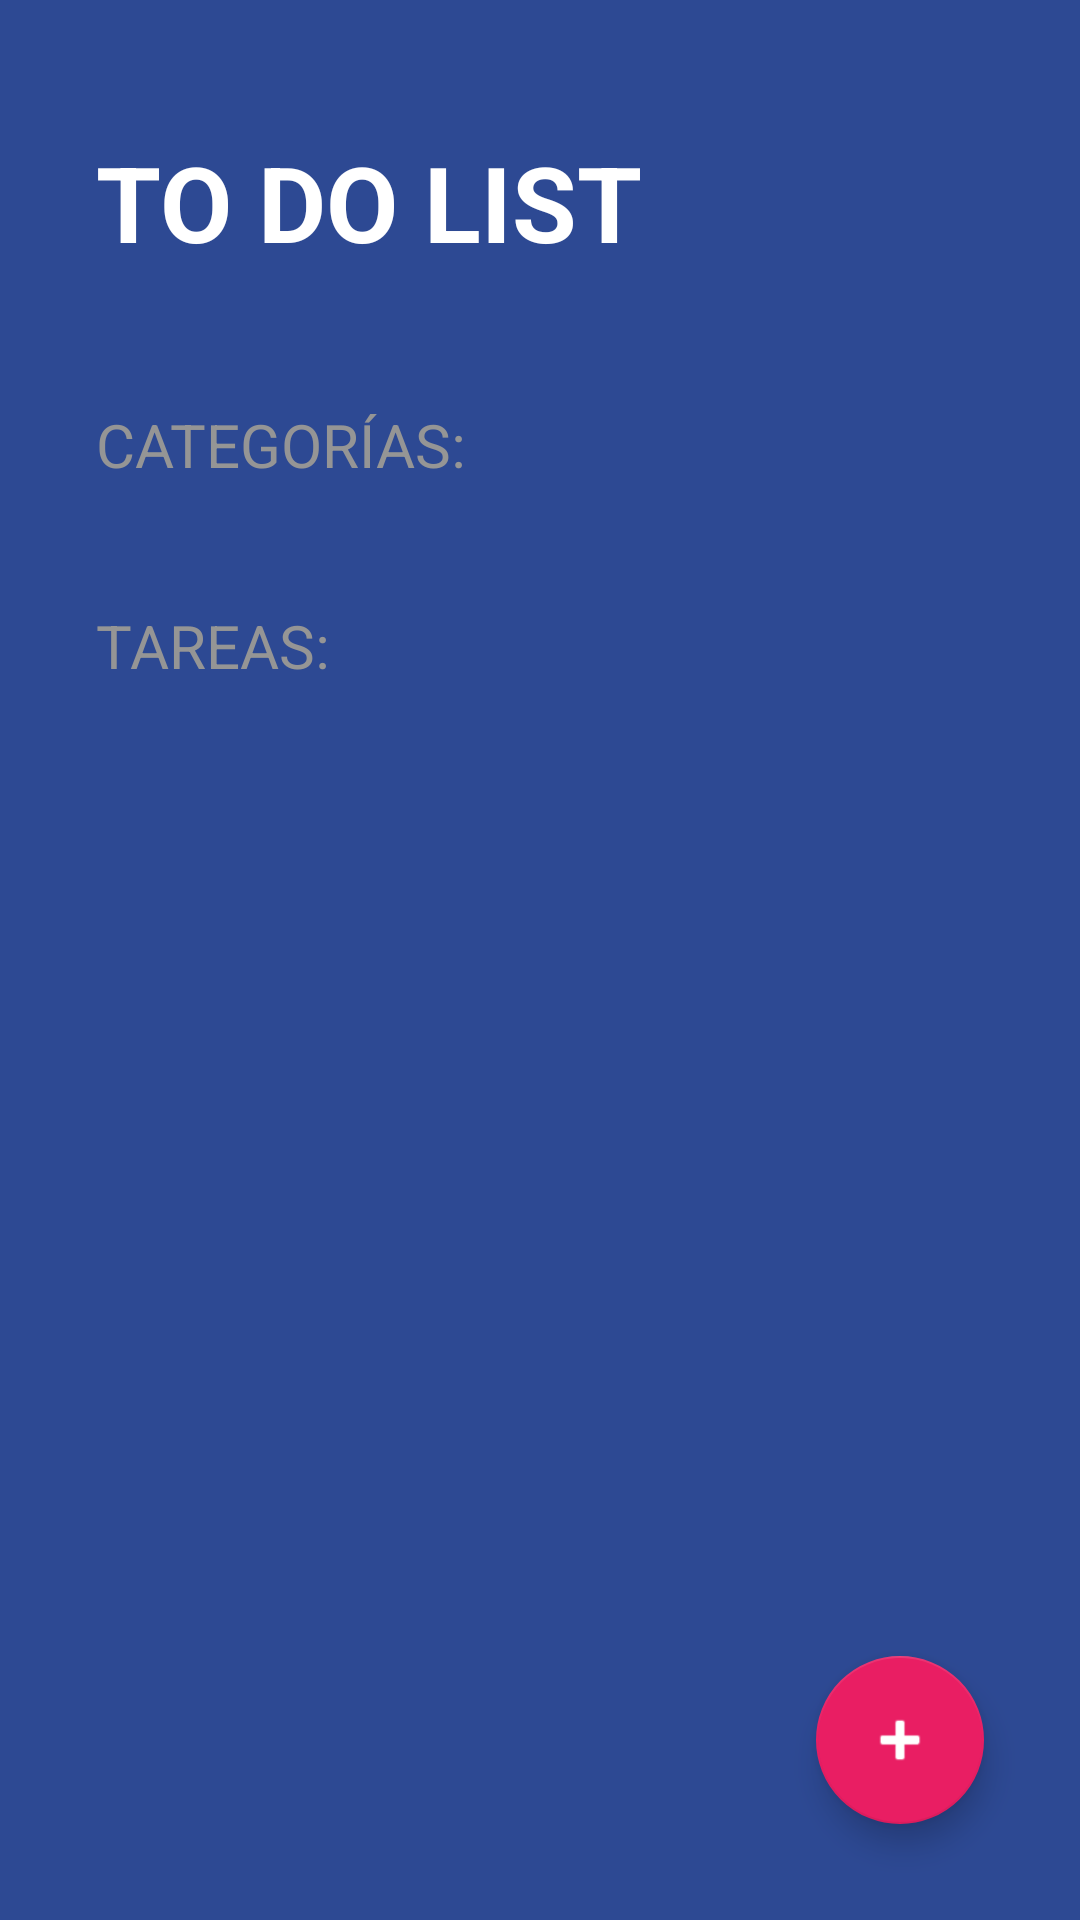

Produce the Android XML layout that renders to this screen, including the resource entries it uses.
<!-- AndroidManifest.xml: activity theme Theme.ToDoApp -->
<!-- res/layout/activity_to_do_list.xml -->
<?xml version="1.0" encoding="utf-8"?>
<FrameLayout xmlns:android="http://schemas.android.com/apk/res/android"
	xmlns:app="http://schemas.android.com/apk/res-auto"
	xmlns:tools="http://schemas.android.com/tools"
	android:layout_width="match_parent"
	android:layout_height="match_parent"
	android:background="@color/todo_background_todo_app">

	<LinearLayout
		android:id="@+id/main"
		android:layout_width="match_parent"
		android:layout_height="match_parent"
		android:orientation="vertical"
		tools:context=".todoapp.ToDoListActivity">

		<TextView
			android:layout_width="wrap_content"
			android:layout_height="wrap_content"
			android:layout_marginHorizontal="32dp"
			android:layout_marginVertical="44dp"
			android:text="@string/todo_title"
			android:textAllCaps="true"
			android:textColor="@color/white"
			android:textSize="35sp"
			android:textStyle="bold" />

		<TextView
			style="@style/ToDoSubtitle"
			android:layout_width="wrap_content"
			android:layout_height="wrap_content"
			android:layout_marginBottom="20dp"
			android:text="@string/todo_categories" />

		<androidx.recyclerview.widget.RecyclerView
			android:id="@+id/rvCategories"
			android:layout_width="match_parent"
			android:layout_height="wrap_content"
			tools:layout_height="100dp" />

		<TextView
			style="@style/ToDoSubtitle"
			android:layout_width="wrap_content"
			android:layout_height="wrap_content"
			android:layout_marginTop="20dp"
			android:layout_marginBottom="20dp"
			android:text="@string/todo_tasks" />

		<androidx.recyclerview.widget.RecyclerView
			android:id="@+id/rvTasks"
			android:layout_width="match_parent"
			android:layout_height="wrap_content"
			android:layout_marginHorizontal="32dp"
			android:layout_marginBottom="20dp" />

	</LinearLayout>

	<com.google.android.material.floatingactionbutton.FloatingActionButton
		android:id="@+id/fabAddTask"
		android:layout_width="wrap_content"
		android:layout_height="wrap_content"
		android:layout_gravity="end|bottom"
		android:layout_margin="32dp"
		android:src="@android:drawable/ic_input_add"
		app:backgroundTint="@color/todo_accent"
		app:fabSize="normal"
		app:tint="@color/white" />

</FrameLayout>
<!-- resources referenced by this layout -->
<resources>
  <color name="todo_accent">#E91E63</color>
  <color name="todo_background_todo_app">#FF2D4993</color>
  <color name="white">#FFFFFFFF</color>
  <string name="todo_categories">Categorías:</string>
  <string name="todo_tasks">Tareas:</string>
  <string name="todo_title">To Do List</string>
  <style name="ToDoSubtitle">
          <item name="textAllCaps">true</item>
          <item name="android:textColor">@color/todo_subtitle_text</item>
          <item name="android:layout_marginHorizontal">32dp</item>
          <item name="android:textSize">20sp</item>
      </style>
  <style name="Theme.ToDoApp" parent="Theme.MaterialComponents.DayNight.NoActionBar">
          
          <item name="colorPrimary">@color/black</item>
          <item name="colorPrimaryVariant">@color/black</item>
          <item name="colorOnPrimary">@color/white</item>
          
          <item name="colorSecondary">@color/teal_200</item>
          <item name="colorSecondaryVariant">@color/teal_700</item>
          <item name="colorOnSecondary">@color/black</item>
          
          <item name="android:statusBarColor">?attr/colorPrimaryVariant</item>
          
      </style>
  <color name="todo_subtitle_text">#959595</color>
  <color name="black">#FF000000</color>
  <color name="teal_200">#FF03DAC5</color>
  <color name="teal_700">#FF018786</color>
</resources>
